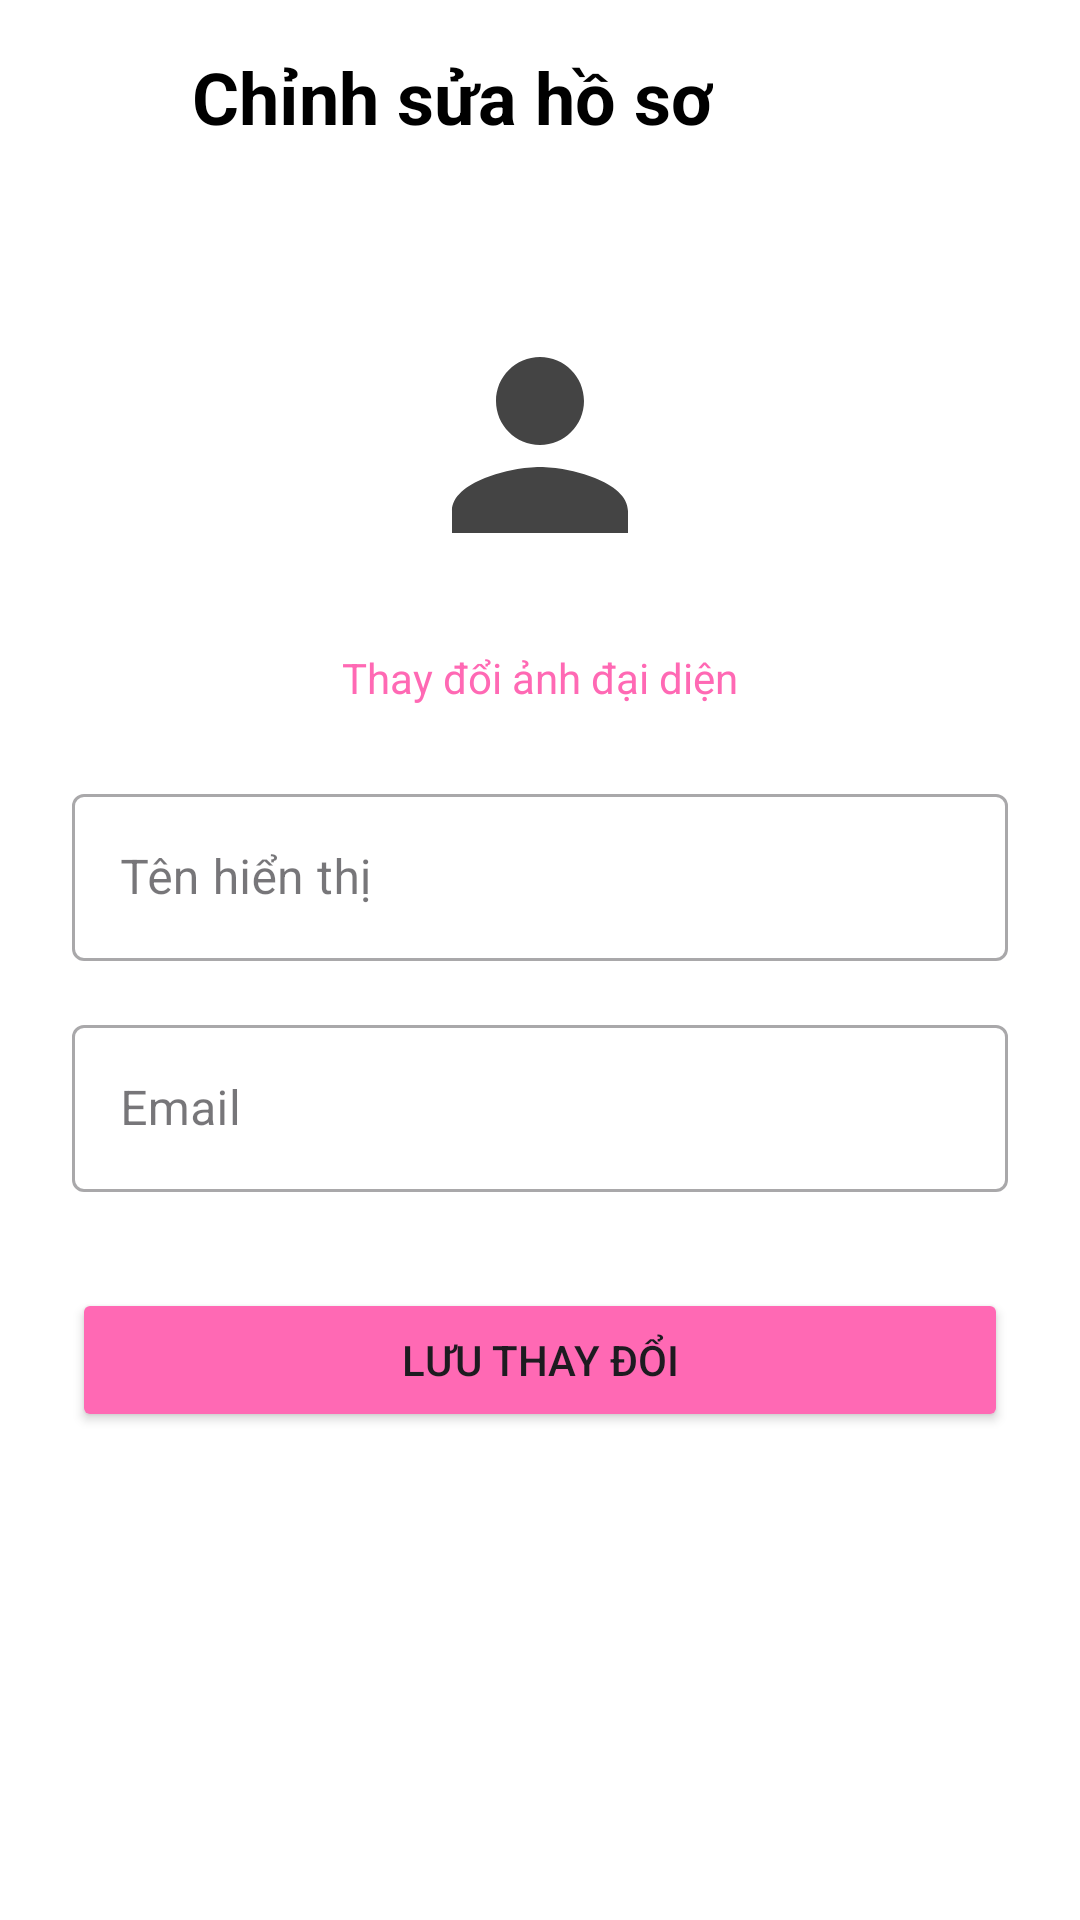

Produce the Android XML layout that renders to this screen, including the resource entries it uses.
<!-- AndroidManifest.xml: application theme Theme.Doancuoiky -->
<!-- res/layout/activity_edit_profile.xml -->
<?xml version="1.0" encoding="utf-8"?>
<LinearLayout xmlns:android="http://schemas.android.com/apk/res/android"
    xmlns:app="http://schemas.android.com/apk/res-auto"
    android:layout_width="match_parent"
    android:layout_height="match_parent"
    android:orientation="vertical"
    android:background="#FFFFFF">

    <LinearLayout
        android:layout_width="match_parent"
        android:layout_height="wrap_content"
        android:orientation="horizontal"
        android:gravity="center_vertical"
        android:padding="16dp">

        <ImageView
            android:id="@+id/ivBack"
            android:layout_width="32dp"
            android:layout_height="32dp"
            android:src="@drawable/ic_arrow_back"
            android:padding="4dp"
            android:background="?attr/selectableItemBackgroundBorderless"/>

        <TextView
            android:layout_width="wrap_content"
            android:layout_height="wrap_content"
            android:text="Chỉnh sửa hồ sơ"
            android:textSize="24sp"
            android:textStyle="bold"
            android:textColor="#000000"
            android:layout_marginStart="16dp"/>
    </LinearLayout>

    <ScrollView
        android:layout_width="match_parent"
        android:layout_height="match_parent">

        <LinearLayout
            android:layout_width="match_parent"
            android:layout_height="wrap_content"
            android:orientation="vertical"
            android:padding="24dp"
            android:gravity="center_horizontal">

            <ImageView
                android:id="@+id/ivProfileAvatar"
                android:layout_width="120dp"
                android:layout_height="120dp"
                android:src="@drawable/ic_person"
                app:tint="#444444"
                android:padding="16dp"
                android:background="@drawable/circle_background"/>

            <TextView
                android:layout_width="wrap_content"
                android:layout_height="wrap_content"
                android:text="Thay đổi ảnh đại diện"
                android:textColor="#FF69B4"
                android:layout_marginTop="8dp"
                android:layout_marginBottom="24dp"/>

            <com.google.android.material.textfield.TextInputLayout
                android:layout_width="match_parent"
                android:layout_height="wrap_content"
                style="@style/Widget.MaterialComponents.TextInputLayout.OutlinedBox">
                <com.google.android.material.textfield.TextInputEditText
                    android:id="@+id/etEditName"
                    android:layout_width="match_parent"
                    android:layout_height="wrap_content"
                    android:hint="Tên hiển thị"/>
            </com.google.android.material.textfield.TextInputLayout>

            <com.google.android.material.textfield.TextInputLayout
                android:layout_width="match_parent"
                android:layout_height="wrap_content"
                android:layout_marginTop="16dp"
                style="@style/Widget.MaterialComponents.TextInputLayout.OutlinedBox">
                <com.google.android.material.textfield.TextInputEditText
                    android:id="@+id/etEditEmail"
                    android:layout_width="match_parent"
                    android:layout_height="wrap_content"
                    android:hint="Email"/>
            </com.google.android.material.textfield.TextInputLayout>

            <Button
                android:id="@+id/btnSaveChanges"
                android:layout_width="match_parent"
                android:layout_height="wrap_content"
                android:text="Lưu thay đổi"
                android:padding="14dp"
                android:backgroundTint="#FF69B4"
                android:layout_marginTop="32dp"/>

        </LinearLayout>
    </ScrollView>

</LinearLayout>
<!-- resources referenced by this layout -->
<resources>
  <!-- drawable ic_person (drawable) -->
  <?xml version="1.0" encoding="utf-8"?>
  <vector xmlns:android="http://schemas.android.com/apk/res/android"
      android:width="24dp"
      android:height="24dp"
      android:viewportWidth="24"
      android:viewportHeight="24">
    <path
        android:fillColor="@android:color/darker_gray"
        android:pathData="M12,12c2.21,0 4,-1.79 4,-4s-1.79,-4 -4,-4 -4,1.79 -4,4 1.79,4 4,4zM12,14c-2.67,0 -8,1.34 -8,4v2h16v-2c0,-2.66 -5.33,-4 -8,-4z"/>
  </vector>
  <style name="Theme.Doancuoiky" parent="Base.Theme.Doancuoiky" />
  <style name="Base.Theme.Doancuoiky" parent="Theme.Material3.DayNight.NoActionBar">
          
          
      </style>
</resources>
